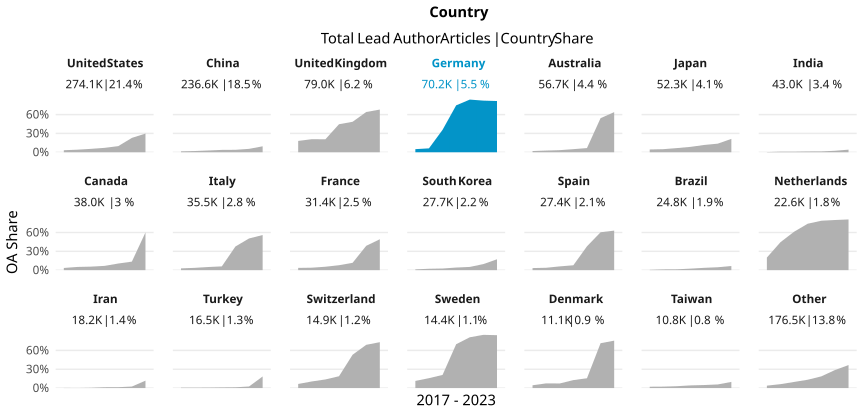

The table this chart was drawn from, first rows:
country_name_fct, cr_year, articles, cc_total, prop
United States, '17, 42318, 1367, 0.0323
United States, '18, 41980, 1704, 0.04059
United States, '19, 42478, 2306, 0.05429
United States, '20, 44960, 3160, 0.07028
United States, '21, 42508, 4147, 0.09756
United States, '22, 37656, 8617, 0.2288
United States, '23, 22151, 6594, 0.2977
China, '17, 23289, 339, 0.01456
China, '18, 29397, 573, 0.01949
China, '19, 34041, 949, 0.02788
China, '20, 37243, 1397, 0.03751
China, '21, 39318, 1523, 0.03874
China, '22, 44219, 2387, 0.05398
China, '23, 29051, 2751, 0.0947
United Kingdom, '17, 12504, 2253, 0.1802
United Kingdom, '18, 12076, 2513, 0.2081
United Kingdom, '19, 11787, 2436, 0.2067
United Kingdom, '20, 13173, 5881, 0.4464
United Kingdom, '21, 12298, 5972, 0.4856
United Kingdom, '22, 10884, 6983, 0.6416
United Kingdom, '23, 6277, 4269, 0.6801
Germany, '17, 10449, 515, 0.04929
Germany, '18, 10689, 664, 0.06212
Germany, '19, 10132, 3623, 0.3576
Germany, '20, 11452, 8560, 0.7475
Germany, '21, 11540, 9684, 0.8392
Germany, '22, 9838, 8092, 0.8225
Germany, '23, 6095, 4975, 0.8162
Australia, '17, 8452, 163, 0.01929
Australia, '18, 8694, 233, 0.0268
Australia, '19, 8382, 280, 0.0334
Australia, '20, 9252, 457, 0.04939
Australia, '21, 9033, 601, 0.06653
Australia, '22, 8302, 4510, 0.5432
Australia, '23, 4605, 2944, 0.6393
Japan, '17, 8006, 354, 0.04422
Japan, '18, 8103, 398, 0.04912
Japan, '19, 7720, 512, 0.06632
Japan, '20, 8569, 737, 0.08601
Japan, '21, 8110, 941, 0.116
Japan, '22, 7543, 1032, 0.1368
Japan, '23, 4295, 916, 0.2133
India, '17, 4636, 14, 0.00302
India, '18, 5099, 47, 0.009217
India, '19, 5352, 48, 0.008969
India, '20, 7122, 91, 0.01278
India, '21, 7623, 102, 0.01338
India, '22, 8398, 197, 0.02346
India, '23, 4744, 196, 0.04132
Canada, '17, 5783, 202, 0.03493
Canada, '18, 5820, 299, 0.05137
Canada, '19, 5811, 326, 0.0561
Canada, '20, 6115, 417, 0.06819
Canada, '21, 5876, 621, 0.1057
Canada, '22, 5413, 737, 0.1362
Canada, '23, 3158, 1897, 0.6007
Italy, '17, 5116, 146, 0.02854
Italy, '18, 5093, 187, 0.03672
Italy, '19, 5041, 252, 0.04999
Italy, '20, 6432, 388, 0.06032
... 87 more rows
